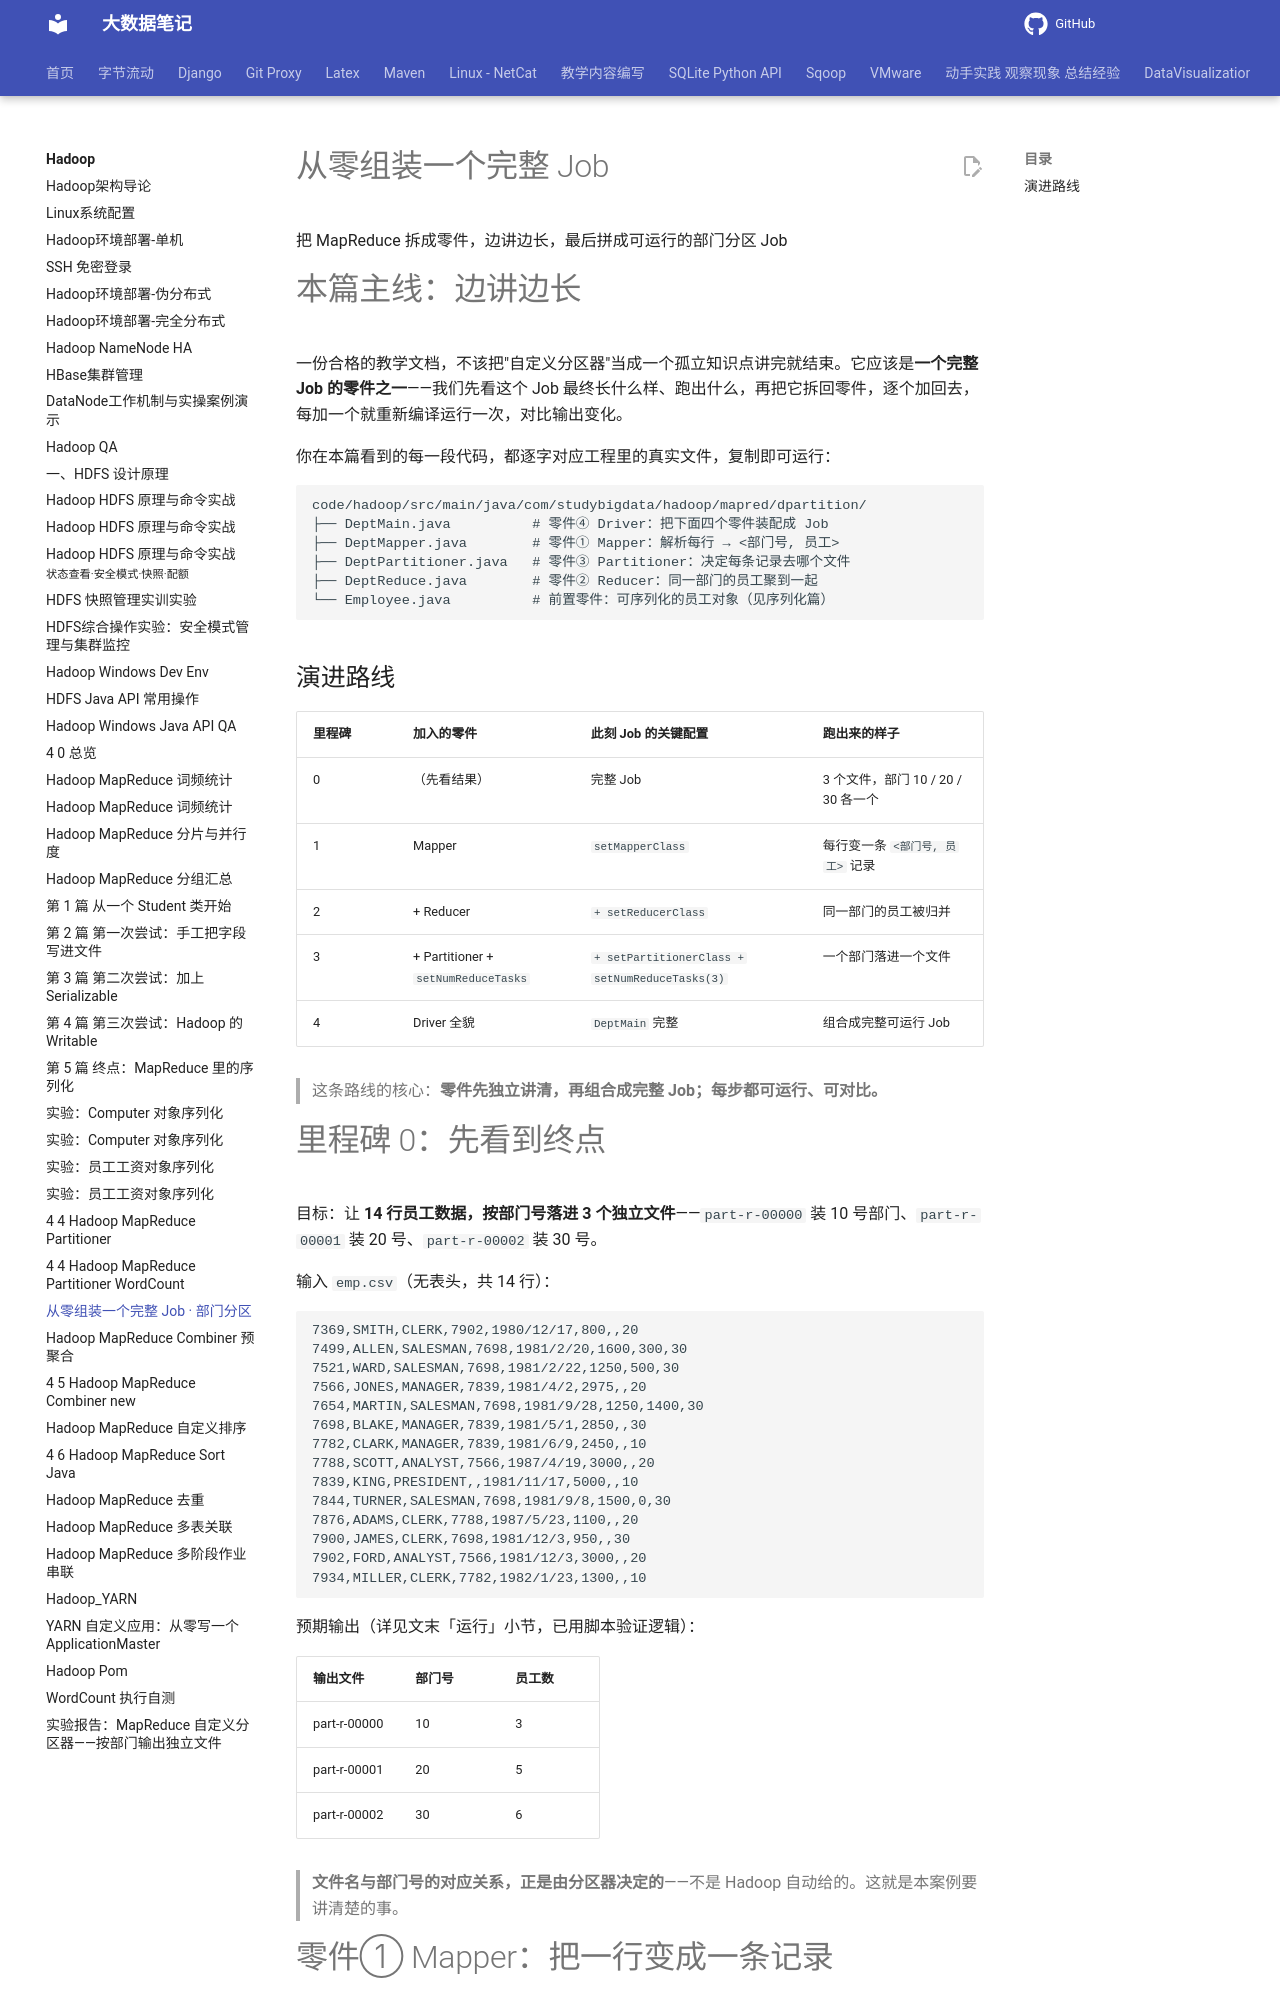

repository: QingYuanQu/studybigdata · page: Hadoop/4-4x-组装篇-部门分区Job/index.html · generator: mkdocs

---
marp: true
headingDivider: 2
theme: python-mini-pptx
title: 从零组装一个完整 Job · 部门分区
date: 2026-10-25
categories:
- Hadoop
tags:
- Hadoop
- MapReduce
- Partitioner
- 演进式教学

JAVA_HOME: D:\Program Files\Java\jdk1.8.0_471
---

<div class="cover"><h1>从零组装一个完整 Job</h1><p>把 MapReduce 拆成零件，边讲边长，最后拼成可运行的部门分区 Job</p></div>

# 本篇主线：边讲边长

一份合格的教学文档，不该把"自定义分区器"当成一个孤立知识点讲完就结束。它应该是**一个完整 Job 的零件之一**——我们先看这个 Job 最终长什么样、跑出什么，再把它拆回零件，逐个加回去，每加一个就重新编译运行一次，对比输出变化。

你在本篇看到的每一段代码，都逐字对应工程里的真实文件，复制即可运行：

```
code/hadoop/src/main/java/com/studybigdata/hadoop/mapred/dpartition/
├── DeptMain.java          # 零件④ Driver：把下面四个零件装配成 Job
├── DeptMapper.java        # 零件① Mapper：解析每行 → <部门号, 员工>
├── DeptPartitioner.java   # 零件③ Partitioner：决定每条记录去哪个文件
├── DeptReduce.java        # 零件② Reducer：同一部门的员工聚到一起
└── Employee.java          # 前置零件：可序列化的员工对象（见序列化篇）
```

## 演进路线

| 里程碑 | 加入的零件 | 此刻 Job 的关键配置 | 跑出来的样子 |
| ------ | ---------- | ------------------ | ------------ |
| 0 | （先看结果） | 完整 Job | 3 个文件，部门 10 / 20 / 30 各一个 |
| 1 | Mapper | `setMapperClass` | 每行变一条 `<部门号, 员工>` 记录 |
| 2 | + Reducer | `+ setReducerClass` | 同一部门的员工被归并 |
| 3 | + Partitioner + `setNumReduceTasks` | `+ setPartitionerClass + setNumReduceTasks(3)` | 一个部门落进一个文件 |
| 4 | Driver 全貌 | `DeptMain` 完整 | 组合成完整可运行 Job |

> 这条路线的核心：**零件先独立讲清，再组合成完整 Job；每步都可运行、可对比。**

# 里程碑 0：先看到终点

目标：让 **14 行员工数据，按部门号落进 3 个独立文件**——`part-r-00000` 装 10 号部门、`part-r-00001` 装 20 号、`part-r-00002` 装 30 号。

输入 `emp.csv`（无表头，共 14 行）：

```csv
7369,SMITH,CLERK,7902,1980/12/17,800,,20
7499,ALLEN,SALESMAN,7698,1981/2/20,1600,300,30
7521,WARD,SALESMAN,7698,1981/2/22,1250,500,30
7566,JONES,MANAGER,7839,1981/4/2,2975,,20
7654,MARTIN,SALESMAN,7698,1981/9/28,1250,1400,30
7698,BLAKE,MANAGER,7839,1981/5/1,2850,,30
7782,CLARK,MANAGER,7839,1981/6/9,2450,,10
7788,SCOTT,ANALYST,7566,1987/4/19,3000,,20
7839,KING,PRESIDENT,,1981/11/17,5000,,10
7844,TURNER,SALESMAN,7698,1981/9/8,1500,0,30
7876,ADAMS,CLERK,7788,1987/5/23,1100,,20
7900,JAMES,CLERK,7698,1981/12/3,950,,30
7902,FORD,ANALYST,7566,1981/12/3,3000,,20
7934,MILLER,CLERK,7782,1982/1/23,1300,,10
```

预期输出（详见文末「运行」小节，已用脚本验证逻辑）：

| 输出文件 | 部门号 | 员工数 |
| -------- | ------ | ------ |
| part-r-00000 | 10 | 3 |
| part-r-00001 | 20 | 5 |
| part-r-00002 | 30 | 6 |

> **文件名与部门号的对应关系，正是由分区器决定的**——不是 Hadoop 自动给的。这就是本案例要讲清楚的事。

# 零件① Mapper：把一行变成一条记录
